Run: headless pygame with SDL's dummy video driver; simulated clock (each Clock.tick advances the game by its frame time, no real sleeping); random seed 0; keys injected as events and as key.get_pressed() state; no mouse input.
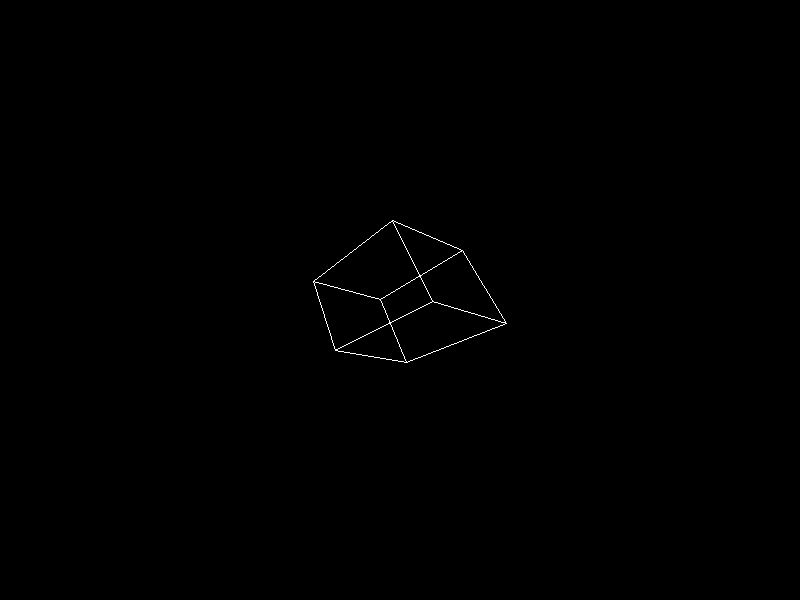
Frame 1 of 4 · flips 1–60 · no input
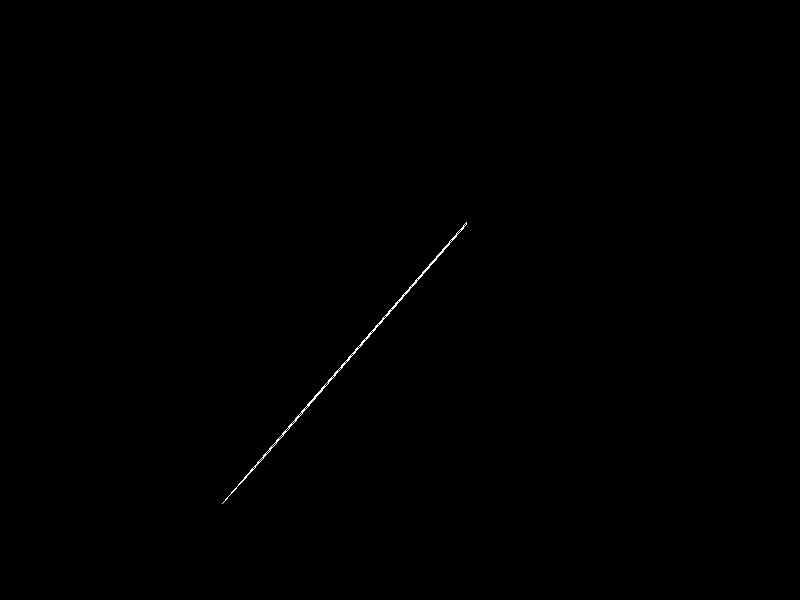
Frame 2 of 4 · flips 61–180 · tapped SPACE, RETURN · held RIGHT (→), D
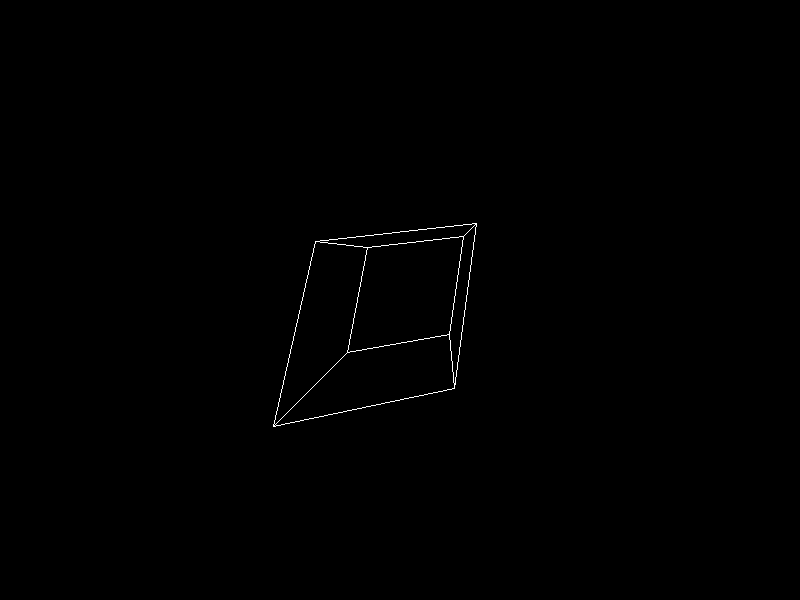
Frame 3 of 4 · flips 181–300 · held DOWN (↓), S
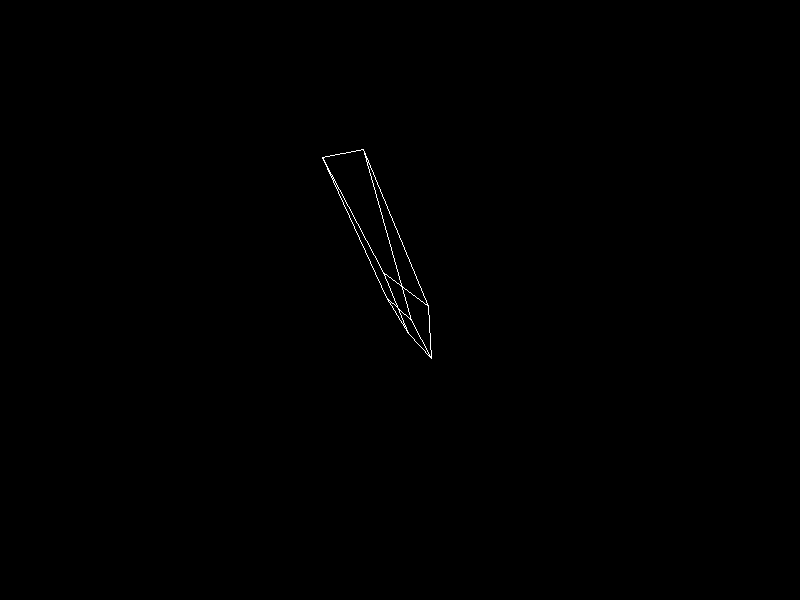
Frame 4 of 4 · flips 301–420 · held LEFT (←), A, UP (↑), W

The pygame program that drew these frames:

# Rotating_3D_Cube.py

import pygame
import math

# Initialize pygame
pygame.init()

# Screen dimensions
width, height = 800, 600
screen = pygame.display.set_mode((width, height))
pygame.display.set_caption("Rotating 3D Cube")

# Cube vertices
vertices = [
    [-1, -1, -1],
    [-1, -1,  1],
    [-1,  1, -1],
    [-1,  1,  1],
    [ 1, -1, -1],
    [ 1, -1,  1],
    [ 1,  1, -1],
    [ 1,  1,  1]
]

# Edges connecting the vertices
edges = [
    (0, 1), (1, 3), (3, 2), (2, 0),
    (4, 5), (5, 7), (7, 6), (6, 4),
    (0, 4), (1, 5), (2, 6), (3, 7)
]

# Rotation angles
angle_x = angle_y = angle_z = 0

# Rotate vertices
def rotate_x(point, angle):
    x, y, z = point
    y = y * math.cos(angle) - z * math.sin(angle)
    z = y * math.sin(angle) + z * math.cos(angle)
    return [x, y, z]

def rotate_y(point, angle):
    x, y, z = point
    x = x * math.cos(angle) + z * math.sin(angle)
    z = -x * math.sin(angle) + z * math.cos(angle)
    return [x, y, z]

def rotate_z(point, angle):
    x, y, z = point
    x = x * math.cos(angle) - y * math.sin(angle)
    y = x * math.sin(angle) + y * math.cos(angle)
    return [x, y, z]

# Project 3D points to 2D
def project(point):
    fov = 256
    distance = 4
    factor = fov / (distance + point[2])
    x = point[0] * factor + width // 2
    y = -point[1] * factor + height // 2
    return [x, y]

# Main loop
def main():
    global angle_x, angle_y, angle_z
    clock = pygame.time.Clock()

    running = True
    while running:
        screen.fill((0, 0, 0))

        for event in pygame.event.get():
            if event.type == pygame.QUIT:
                running = False

        # Rotate and project vertices
        projected_points = []
        for vertex in vertices:
            rotated_x = rotate_x(vertex, angle_x)
            rotated_y = rotate_y(rotated_x, angle_y)
            rotated_z = rotate_z(rotated_y, angle_z)
            projected_points.append(project(rotated_z))

        # Draw edges
        for edge in edges:
            points = [projected_points[edge[0]], projected_points[edge[1]]]
            pygame.draw.line(screen, (255, 255, 255), points[0], points[1], 1)

        # Update rotation angles
        angle_x += 0.01
        angle_y += 0.01
        angle_z += 0.01

        pygame.display.flip()
        clock.tick(60)

    pygame.quit()

if __name__ == "__main__":
    main()
